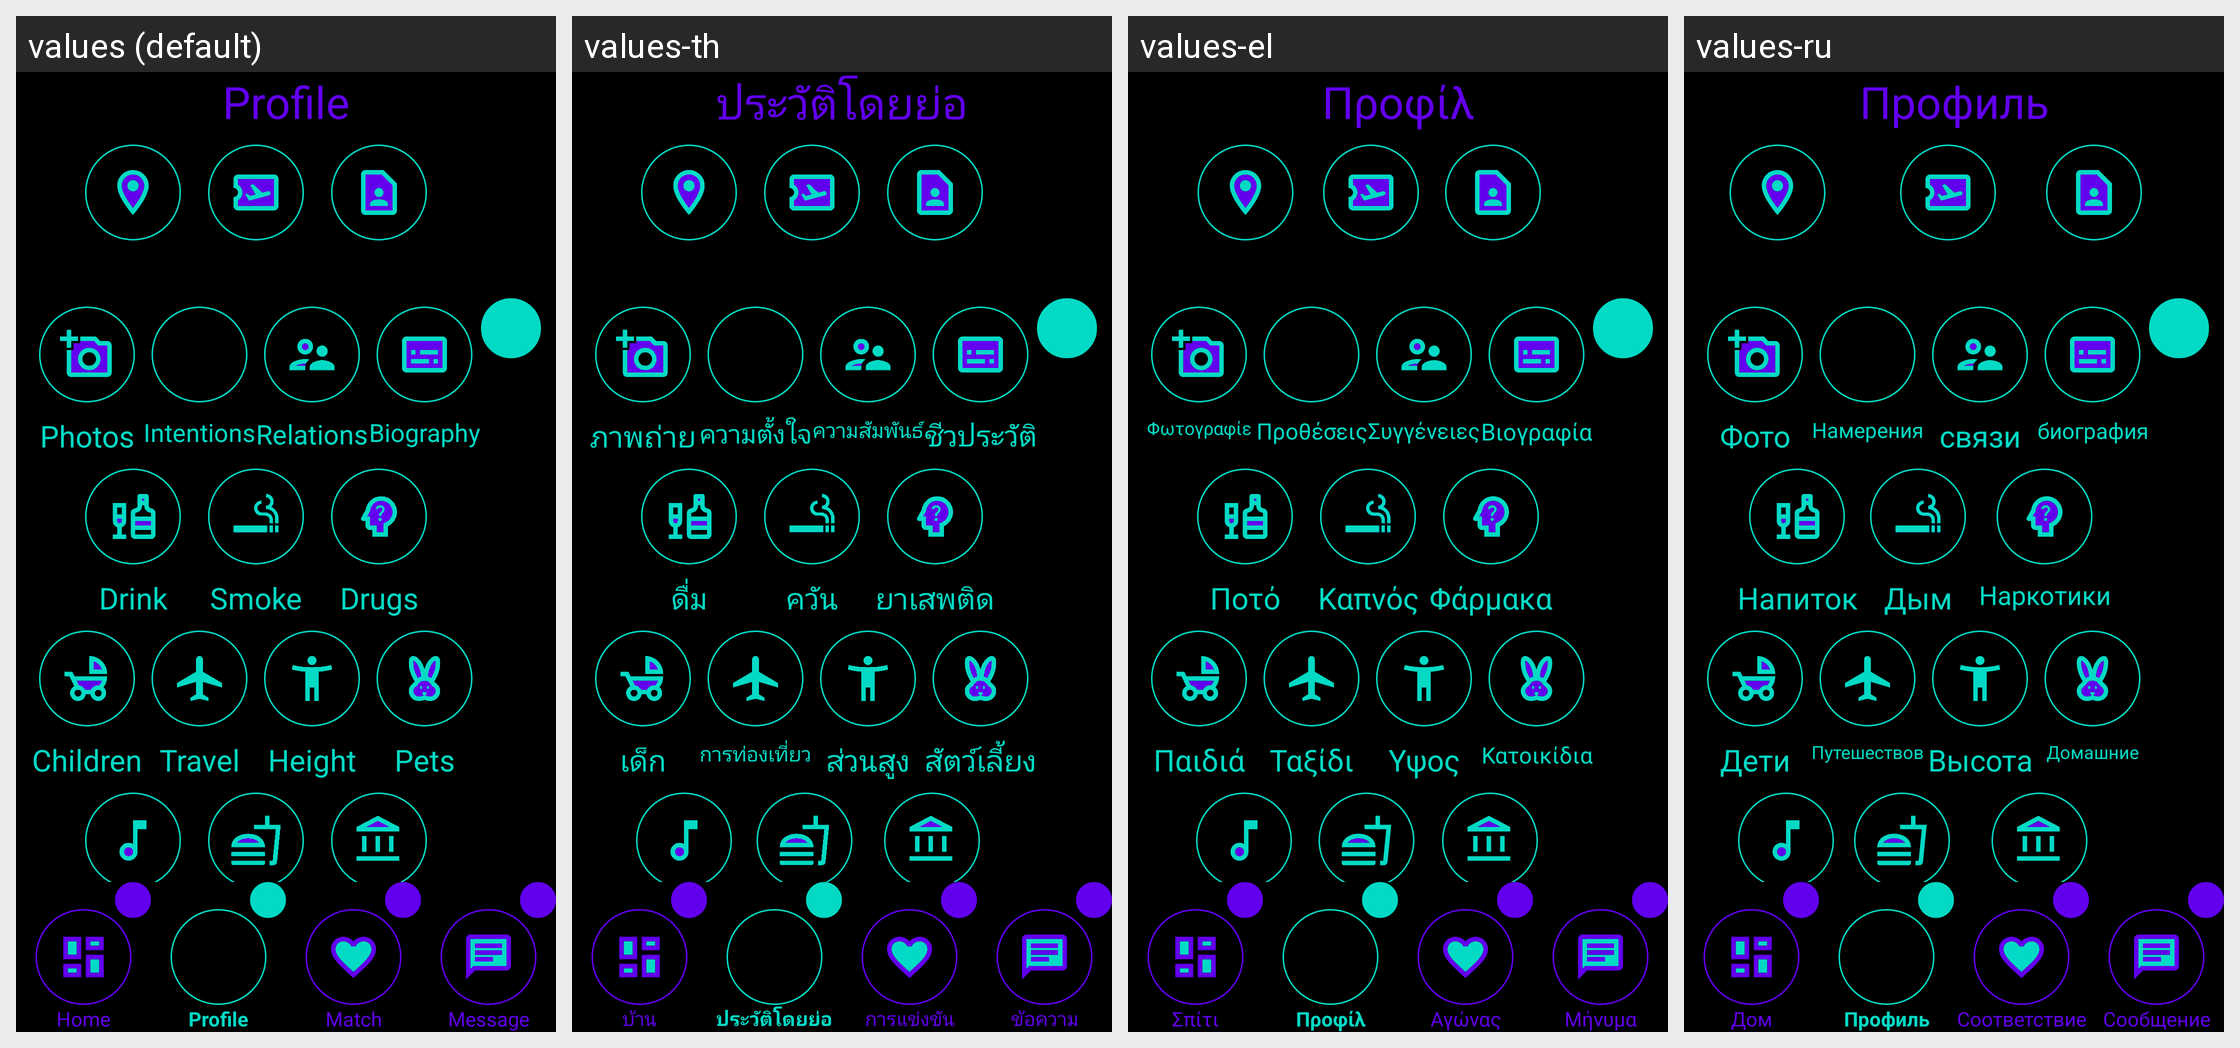

Here is an Android app screen in its default locale and in the app's own translations. Write out the translated-string differences for the strings that appear on this screen.
Android screen res/layout/activity_profile_menu.xml rendered under 4 locales, left to right: values (default), values-th, values-el, values-ru. Device: Nexus 5 (rendered at 1080×1920; each locale shown at half size, 540×960, under a caption strip naming it); theme Theme.Amore.
Other locales in the repository, not shown: values-af, values-ar, values-be, values-bg, values-bn, values-ca, values-cs, values-cy, values-da, values-de, values-en, values-eo, values-es, values-et, values-fa, values-fi, values-fr, values-ga, values-gl, values-gu, values-hi, values-hr, values-ht, values-hu, values-in, values-is, values-it, values-iw, values-ja, values-ka, values-kn, values-ko, values-lt, values-lv, values-mk, values-mr, values-ms, values-mt, values-nl, values-no, values-pl, values-pt, values-ro, values-sk, values-sl, values-sq, values-sv, values-sw, values-ta, values-te, values-tr, values-uk, values-ur, values-vi, values-zh.
Strings drawn on this screen, with the default value and each locale's value (text and hints the layout hard-codes, and strings that could not be matched under every locale, appear in the picture but are not listed):

profile
  values: Profile
  values-th: ประวัติโดยย่อ
  values-el: Προφίλ
  values-ru: Профиль

photos
  values: Photos
  values-th: ภาพถ่าย
  values-el: Φωτογραφίες
  values-ru: Фото

intentions
  values: Intentions
  values-th: ความตั้งใจ
  values-el: Προθέσεις
  values-ru: Намерения

relations
  values: Relations
  values-th: ความสัมพันธ์
  values-el: Συγγένειες
  values-ru: связи

biography
  values: Biography
  values-th: ชีวประวัติ
  values-el: Βιογραφία
  values-ru: биография

drink
  values: Drink
  values-th: ดื่ม
  values-el: Ποτό
  values-ru: Напиток

smoke
  values: Smoke
  values-th: ควัน
  values-el: Καπνός
  values-ru: Дым

drugs
  values: Drugs
  values-th: ยาเสพติด
  values-el: Φάρμακα
  values-ru: Наркотики

children
  values: Children
  values-th: เด็ก
  values-el: Παιδιά
  values-ru: Дети

travel
  values: Travel
  values-th: การท่องเที่ยว
  values-el: Ταξίδι
  values-ru: Путешествовать

height
  values: Height
  values-th: ส่วนสูง
  values-el: Υψος
  values-ru: Высота

pets
  values: Pets
  values-th: สัตว์เลี้ยง
  values-el: Κατοικίδια
  values-ru: Домашние питомцы

home
  values: Home
  values-th: บ้าน
  values-el: Σπίτι
  values-ru: Дом

swipe
  values: Match
  values-th: การแข่งขัน
  values-el: Αγώνας
  values-ru: Соответствие

message
  values: Message
  values-th: ข้อความ
  values-el: Μήνυμα
  values-ru: Сообщение
